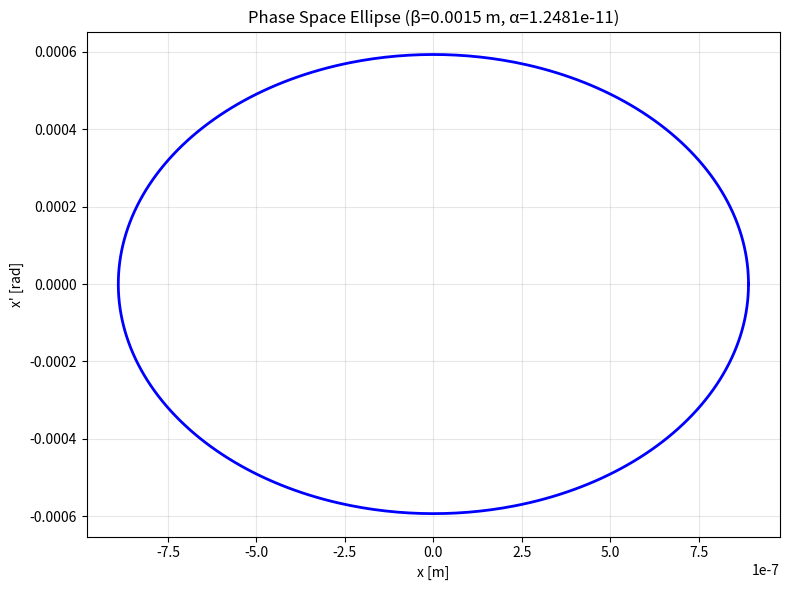

Generate this figure with matplotlib:
import numpy as np
import matplotlib.pyplot as plt
import pandas as pd

#I chose the smallest values of beta and alpha from the twiss file (line 73) because it produced the best ellipse
#I tested with other values as well but larger beta and alpha values produced straight lines, not ellipses

beta  =  0.00149999999999999 #semi-major axis
#beta = 17057.11360944676198415 #testing with first values of beta and alpha in file; however, these values gave me a straight line not ellipse
#beta = 409827.87423663376830518
#beta = 722573.20524224289692938
alpha =  0.00000000001248069 #alpha relates to tilt
#alpha = -784.32981445063455794
#alpha = 29970.80558916701193084
#alpha = -7126.45070737356400059
gamma = (1 + alpha**2) / beta  #semi-minor axis
x = 0
y = 0
epsilon = 0.00000000052830000  #emmittance (EX) found in header of file

theta   = np.linspace(0, 2 * np.pi, 500)
x       =  np.sqrt(epsilon * beta) * np.cos(theta)
x_prime = -np.sqrt(epsilon / beta) * (alpha * np.cos(theta) + np.sin(theta))

plt.figure(figsize=(8, 6))
plt.plot(x, x_prime, 'b-', linewidth=2)
plt.grid(True, alpha=0.3)
plt.xlabel("x [m]")
plt.ylabel("x' [rad]")
plt.title(f"Phase Space Ellipse (β={beta:.4f} m, α={alpha:.4e})")
plt.tight_layout()
plt.show()
